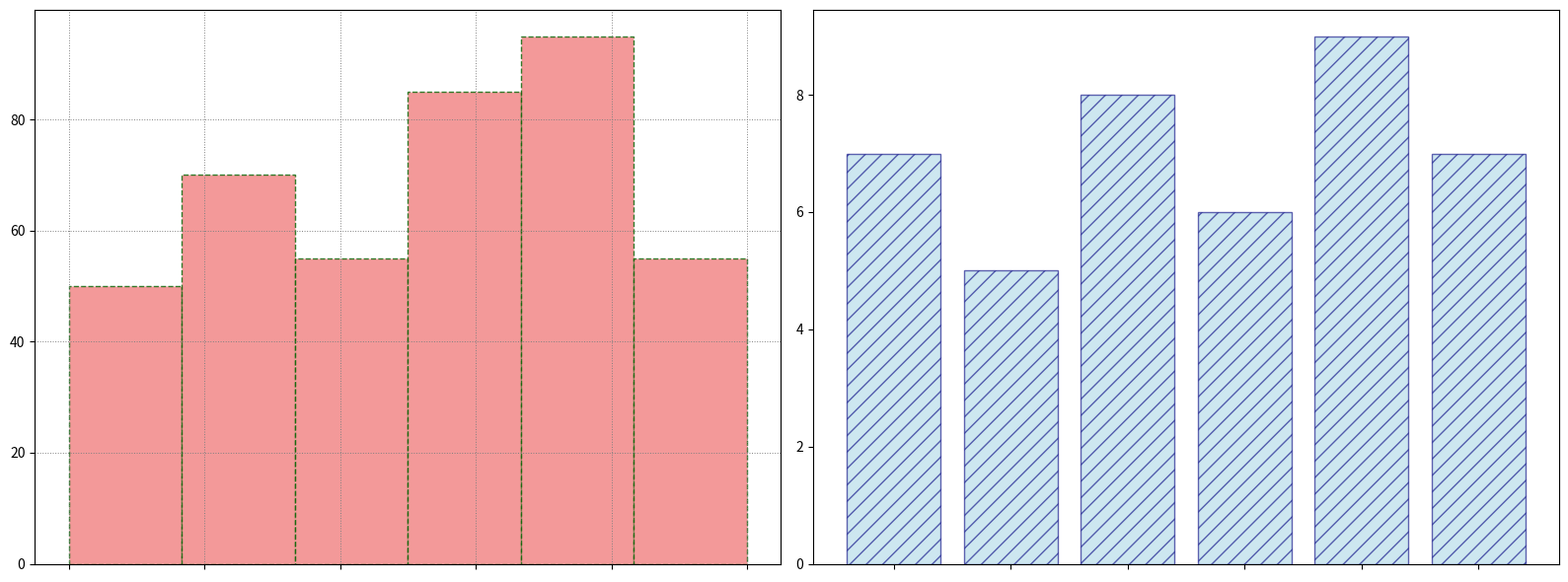

This figure's Python source:
import matplotlib.pyplot as plt
import numpy as np

# Examples of fruit consumption and average sweetness levels
fruits = ['Apple', 'Banana', 'Grapes', 'Orange', 'Pineapple', 'Strawberry']
consumption_alpha = [15, 25, 10, 5, 30, 20]
consumption_beta = [20, 10, 15, 25, 10, 20]
consumption_gamma = [5, 20, 10, 30, 25, 10]
consumption_delta = [10, 15, 20, 25, 30, 5]
avg_sweetness_levels = [7, 5, 8, 6, 9, 7]

data = []
for fruit, count in zip(fruits * 4, consumption_alpha + consumption_beta + consumption_gamma + consumption_delta):
    data.extend([fruit] * count)

# Setup figure and axes
fig, axs = plt.subplots(1, 2, figsize=(16, 6))

# Plot for fruit consumption on different planets
ax1 = axs[0]
ax1.hist(data, bins=len(fruits), edgecolor='darkgreen', color='lightcoral', alpha=0.8, linestyle='--')
ax1.set_xticks(np.arange(len(fruits)))
ax1.set_xticklabels([])

# Plot for average sweetness levels of fruits
ax2 = axs[1]
ax2.bar(fruits, avg_sweetness_levels, color='lightblue', edgecolor='navy', alpha=0.6, hatch='//')
ax2.set_xticklabels([])

ax1.grid(True, linestyle=':', linewidth=0.7, color='gray')
ax2.grid(False)

plt.tight_layout()
plt.show()
